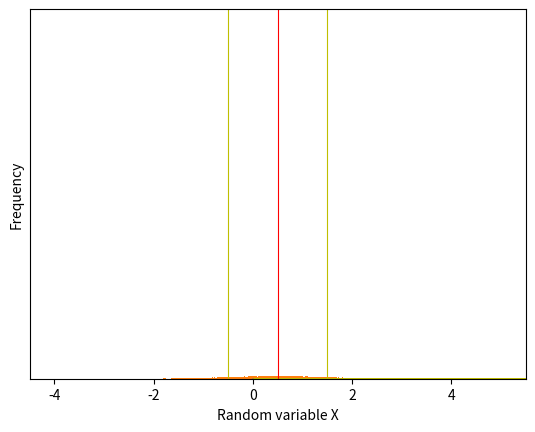

The script that saved this image:
import numpy as np
import matplotlib.pyplot as plt
import time


class PseudoRNG:
    def __init__(self, seed=None, a=21454747, b=578907041, c=6851689087):
        if seed is None:
            seed = time.time_ns() % c
        self._a = a
        self._b = b
        self.rand_max = self._c = c
        self._seed = seed
        self._r = self._seed

    def rand(self):
        self._r = (self._a * self._r + self._b) % self._c
        return self._r


RNG = PseudoRNG()


def rand():
    return RNG.rand()


def random():
    return RNG.rand() / RNG.rand_max


def randint(low: int, high: int):
    """high is unreachable."""
    if low >= high: raise ValueError("low should less than high.")
    return low + (RNG.rand() % (high - low))


def pseudo_gauss(mean=.0, std_deviation=1.0):
    std_gauss = np.sqrt(-2 * np.log(random())) * np.cos(2 * np.pi * random())
    return std_gauss * std_deviation + mean


def main():
    n = 100000
    arr = np.array([pseudo_gauss(0.5) for _ in range(int(n))])
    print(f'Among {n} samples:')
    print(f'  Standard deviation: {np.std(arr):.2f}')
    print(f'  Mean: {np.mean(arr):.2f}')
    plt.plot(arr[:1000], lw=0.4)
    plt.hlines(0.5, xmin=0, xmax=1000, colors='r', lw=2)
    plt.hlines([-0.5, 1.5], xmin=0, xmax=1000, colors='y', lw=2)
    plt.axis([0, 1000, -3.5, 4.5])

    plt.xlabel('Time step (first 1000 numbers)')
    plt.ylabel('Random variable X')
    plt.show()
    plt.hist(arr, bins=1000)
    plt.vlines(0.5, ymin=0, ymax=5e4, colors='r', lw=0.8)
    plt.vlines([-0.5, 1.5], ymin=0, ymax=5e4, colors='y', lw=0.8)
    plt.axis([-4.5, 5.5, 0, 50000])
    plt.gca().set_yticks([])
    plt.xlabel('Random variable X')
    plt.ylabel('Frequency')
    plt.show()


if __name__ == '__main__':
    main()
